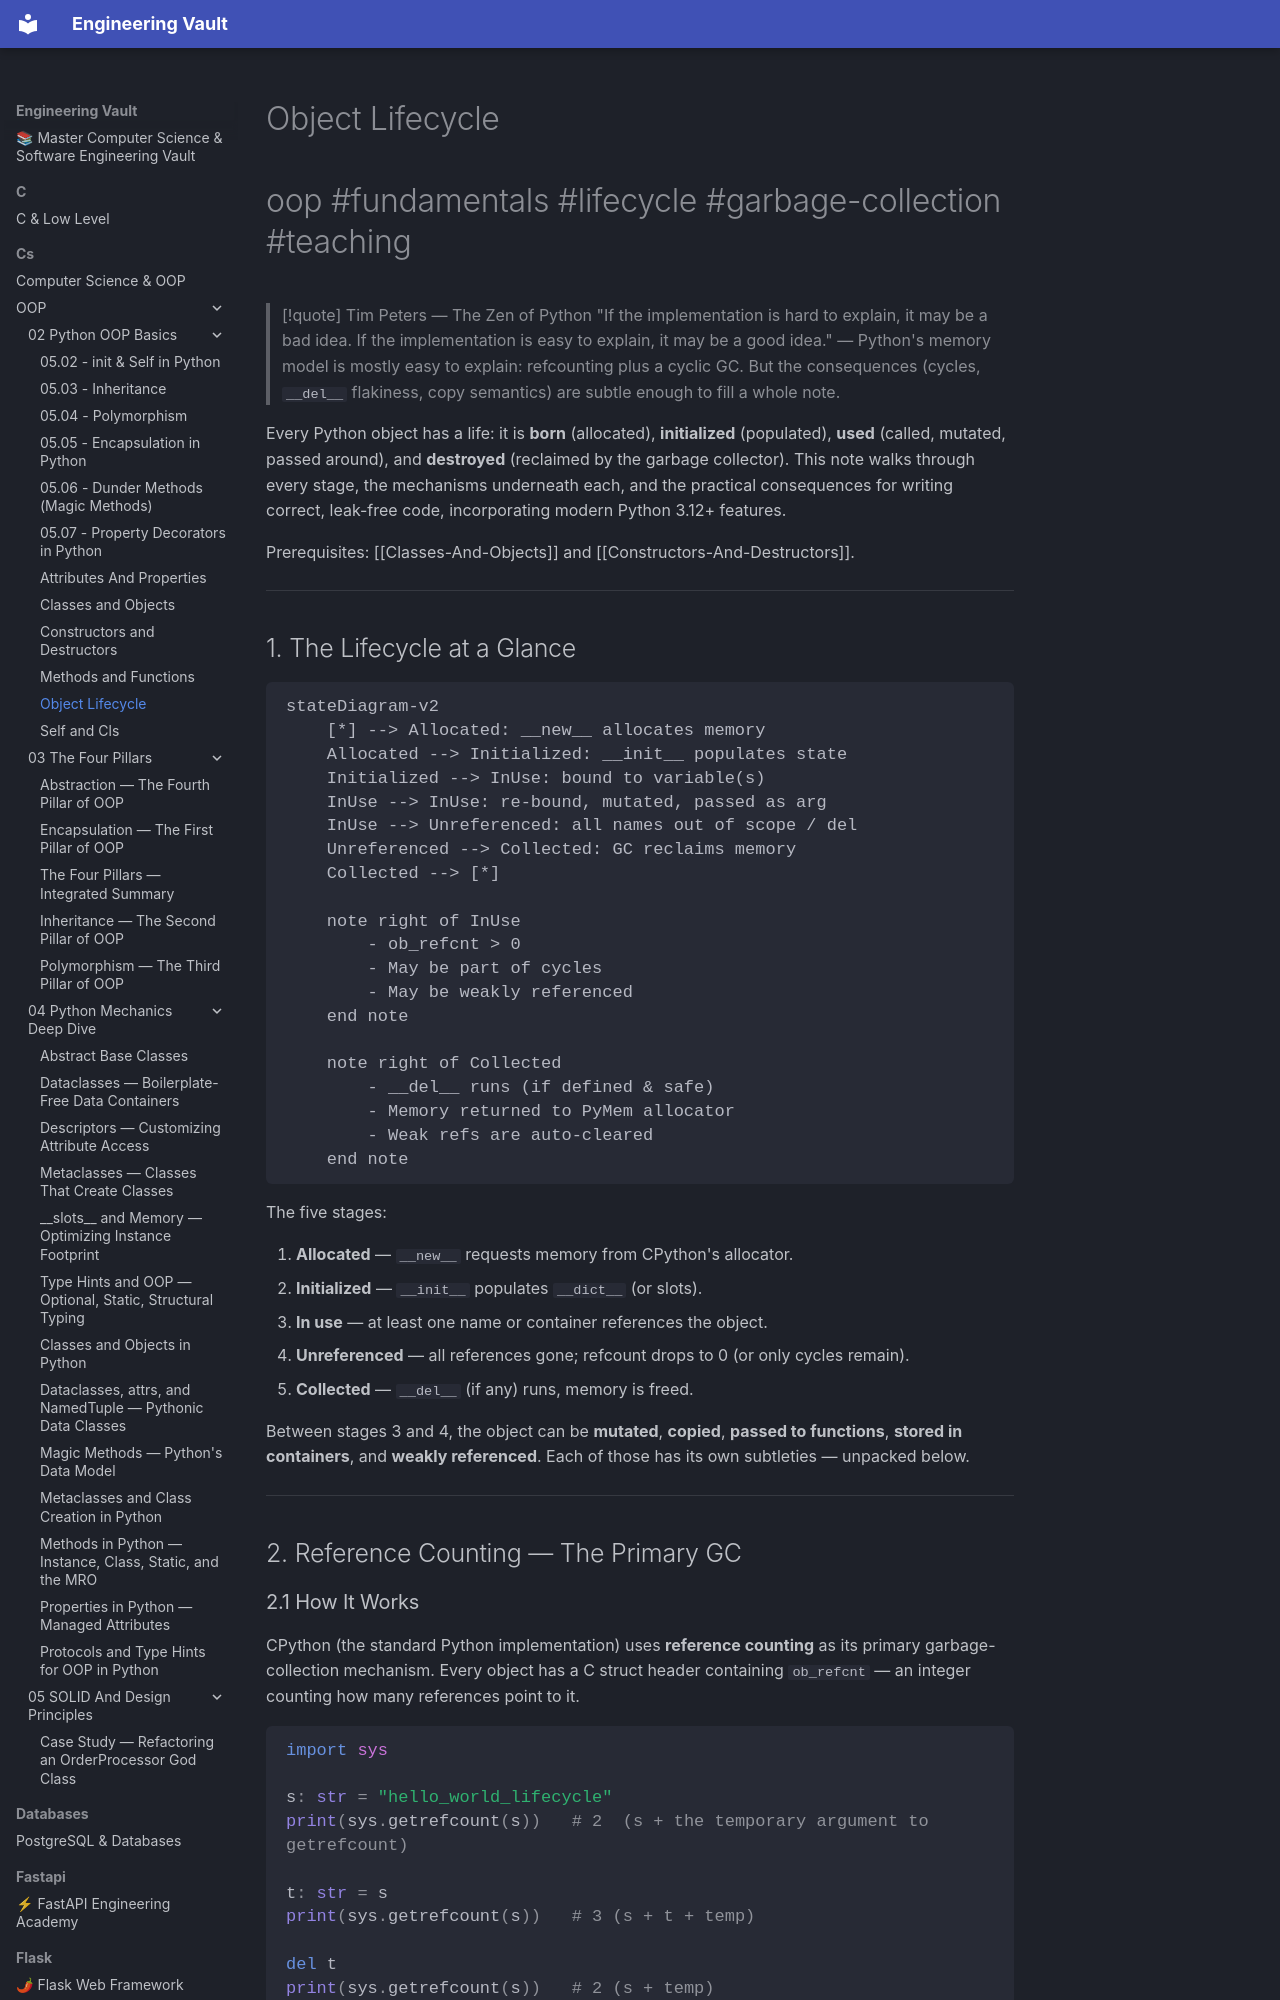

repository: Saff9/engineering-vault · page: cs/OOP/02-Python-OOP-Basics/Object-Lifecycle/index.html · generator: mkdocs

---
title: Object Lifecycle
tags:
  - oop
  - fundamentals
  - lifecycle
  - garbage-collection
  - reference-counting
  - weakref
  - copying
  - equality
  - teaching
  - memory-management
aliases:
  - Object Lifetime
  - Python GC
  - Reference Counting
  - Shallow vs Deep Copy
  - is vs ==
related:
  - "[[Classes-And-Objects]]"
  - "[[Constructors-And-Destructors]]"
  - "[[Attributes-And-Properties]]"
  - "[[Methods-And-Functions]]"
  - "[[Self-And-Cls]]"
  - "[[Magic-Methods]]"
created: 2025-01-15
updated: 2026-07-31
---

# Object Lifecycle

#oop #fundamentals #lifecycle #garbage-collection #teaching

> [!quote] Tim Peters — The Zen of Python
> "If the implementation is hard to explain, it may be a bad idea. If the implementation is easy to explain, it may be a good idea." — Python's memory model is mostly easy to explain: refcounting plus a cyclic GC. But the consequences (cycles, `__del__` flakiness, copy semantics) are subtle enough to fill a whole note.

Every Python object has a life: it is **born** (allocated), **initialized** (populated), **used** (called, mutated, passed around), and **destroyed** (reclaimed by the garbage collector). This note walks through every stage, the mechanisms underneath each, and the practical consequences for writing correct, leak-free code, incorporating modern Python 3.12+ features.

Prerequisites: [[Classes-And-Objects]] and [[Constructors-And-Destructors]].

---
